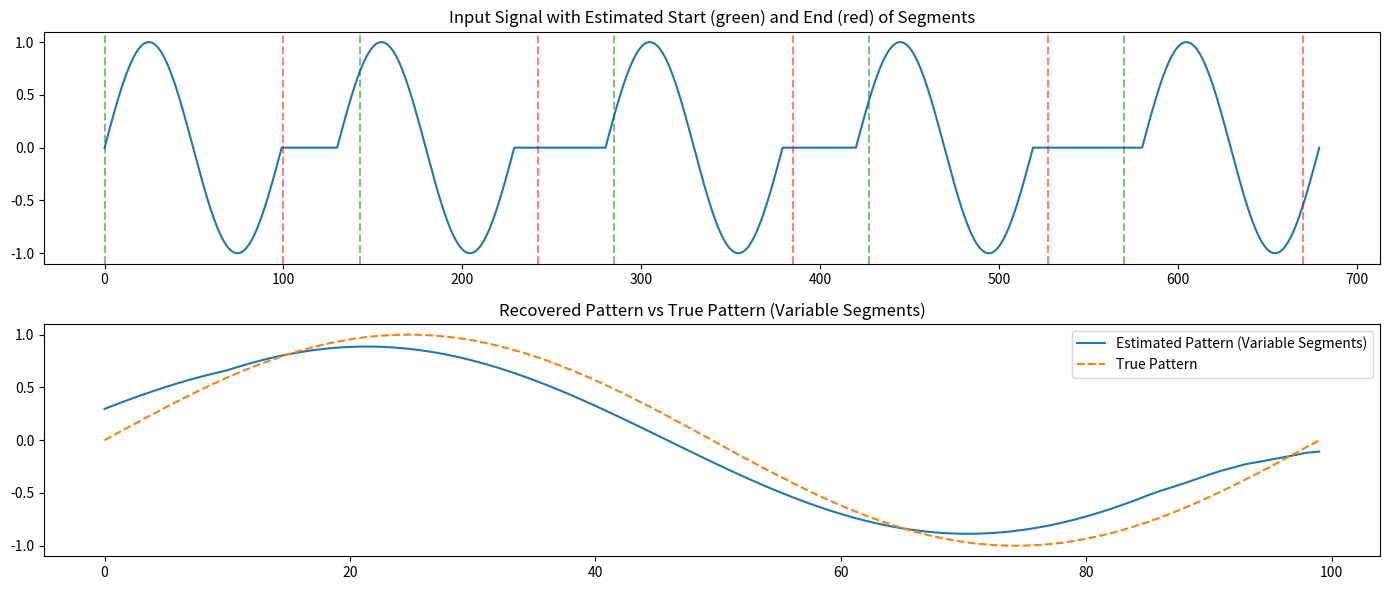

Generate this figure with matplotlib:
import numpy as np
import matplotlib.pyplot as plt
from scipy.interpolate import interp1d
from scipy.optimize import minimize

# Generate test signal
def generate_test_signal(pattern_func, pattern_length, num_repeats, gaps):
    """Generate signal with repeated patterns and specified gaps"""
    signal = []
    starts = []
    t = 0
    for i in range(num_repeats):
        starts.append(t)
        signal.extend(pattern_func(np.linspace(0, 1, pattern_length)))
        if i < len(gaps):
            signal.extend(np.zeros(gaps[i]))
            t += pattern_length + gaps[i]
        else:
            t += pattern_length
    return np.array(signal), np.array(starts)

# Extract phi_i(t) using interpolation and segment-specific start/end
def extract_variable_segments(phi, t_start, t_end, pattern_length):
    interp_func = interp1d(np.arange(len(phi)), phi, kind='linear', bounds_error=False, fill_value=0.0)
    phi_i_list = []
    for i in range(len(t_start)):
        duration = t_end[i] - t_start[i]
        if duration <= 0:
            phi_i_list.append(np.zeros(pattern_length))
            continue
        segment_time = np.linspace(t_start[i], t_end[i], pattern_length)
        phi_segment = interp_func(segment_time)
        phi_i_list.append(phi_segment)
    return np.array(phi_i_list)

# Expectation step: average aligned segments
def expectation_variable(phi, t_start, t_end, pattern_length):
    phi_i = extract_variable_segments(phi, t_start, t_end, pattern_length)
    return np.mean(phi_i, axis=0)

# Cost function: error between x(t) and average of phi_i
def cost_variable(params, phi, K, pattern_length, x_t):
    if not np.all(np.isfinite(params)):
        return np.inf

    t_start = params[:K]
    t_end = params[K:]

    if np.any(t_end - t_start <= 1):
        return np.inf

    all_times = np.empty(2 * K)
    all_times[0::2] = t_start
    all_times[1::2] = t_end

    if np.any(np.diff(all_times) <= 0):
        return np.inf

    phi_i = extract_variable_segments(phi, t_start, t_end, pattern_length)
    reconstruction = np.mean(phi_i, axis=0)
    if np.any(~np.isfinite(reconstruction)):
        return np.inf

    return np.sum((x_t - reconstruction) ** 2)

# EM algorithm with variable segment lengths
def em_variable_segments(phi, pattern_length, K, max_iter=50):
    total_length = len(phi)
    segment_size = pattern_length + 10  # small gap buffer
    t_start = np.linspace(0, total_length - segment_size, K)
    t_end = t_start + pattern_length

    for _ in range(max_iter):
        x_t = expectation_variable(phi, t_start, t_end, pattern_length)
        init_params = np.concatenate([t_start, t_end])
        bounds = [(0, total_length) for _ in range(2 * K)]

        result = minimize(
            cost_variable,
            init_params,
            args=(phi, K, pattern_length, x_t),
            bounds=bounds,
            method='L-BFGS-B'
        )
        t_start = np.sort(result.x[:K])
        t_end = np.sort(result.x[K:])

        # Ensure ordering t_{1s} < t_{1e} < t_{2s} < ...
        for i in range(K):
            if t_end[i] <= t_start[i]:
                t_end[i] = t_start[i] + 1
            if i > 0 and t_start[i] <= t_end[i - 1]:
                t_start[i] = t_end[i - 1] + 1
                t_end[i] = max(t_end[i], t_start[i] + 1)

    final_x = expectation_variable(phi, t_start, t_end, pattern_length)
    return final_x, t_start, t_end

# Define the sine wave pattern
def sine_pattern(t):
    return np.sin(2 * np.pi * t)

# Define pattern length and gaps
pattern_length = 100
num_repeats = 5
gaps = [30, 50, 40, 60]  # gaps between repeats

# Generate new test signal with gaps
phi, true_t = generate_test_signal(sine_pattern, pattern_length, num_repeats, gaps)

# Run the improved EM algorithm with variable-length segments
estimated_pattern_var, est_start, est_end = em_variable_segments(phi, pattern_length, num_repeats)

# Plotting results
plt.figure(figsize=(14, 6))
plt.subplot(2, 1, 1)
plt.plot(phi)
for s, e in zip(est_start, est_end):
    plt.axvline(s, color='green', linestyle='--', alpha=0.5)
    plt.axvline(e, color='red', linestyle='--', alpha=0.5)
plt.title("Input Signal with Estimated Start (green) and End (red) of Segments")

plt.subplot(2, 1, 2)
plt.plot(estimated_pattern_var, label='Estimated Pattern (Variable Segments)')
plt.plot(sine_pattern(np.linspace(0, 1, pattern_length)), '--', label='True Pattern')
plt.title("Recovered Pattern vs True Pattern (Variable Segments)")
plt.legend()
plt.tight_layout()
plt.show()